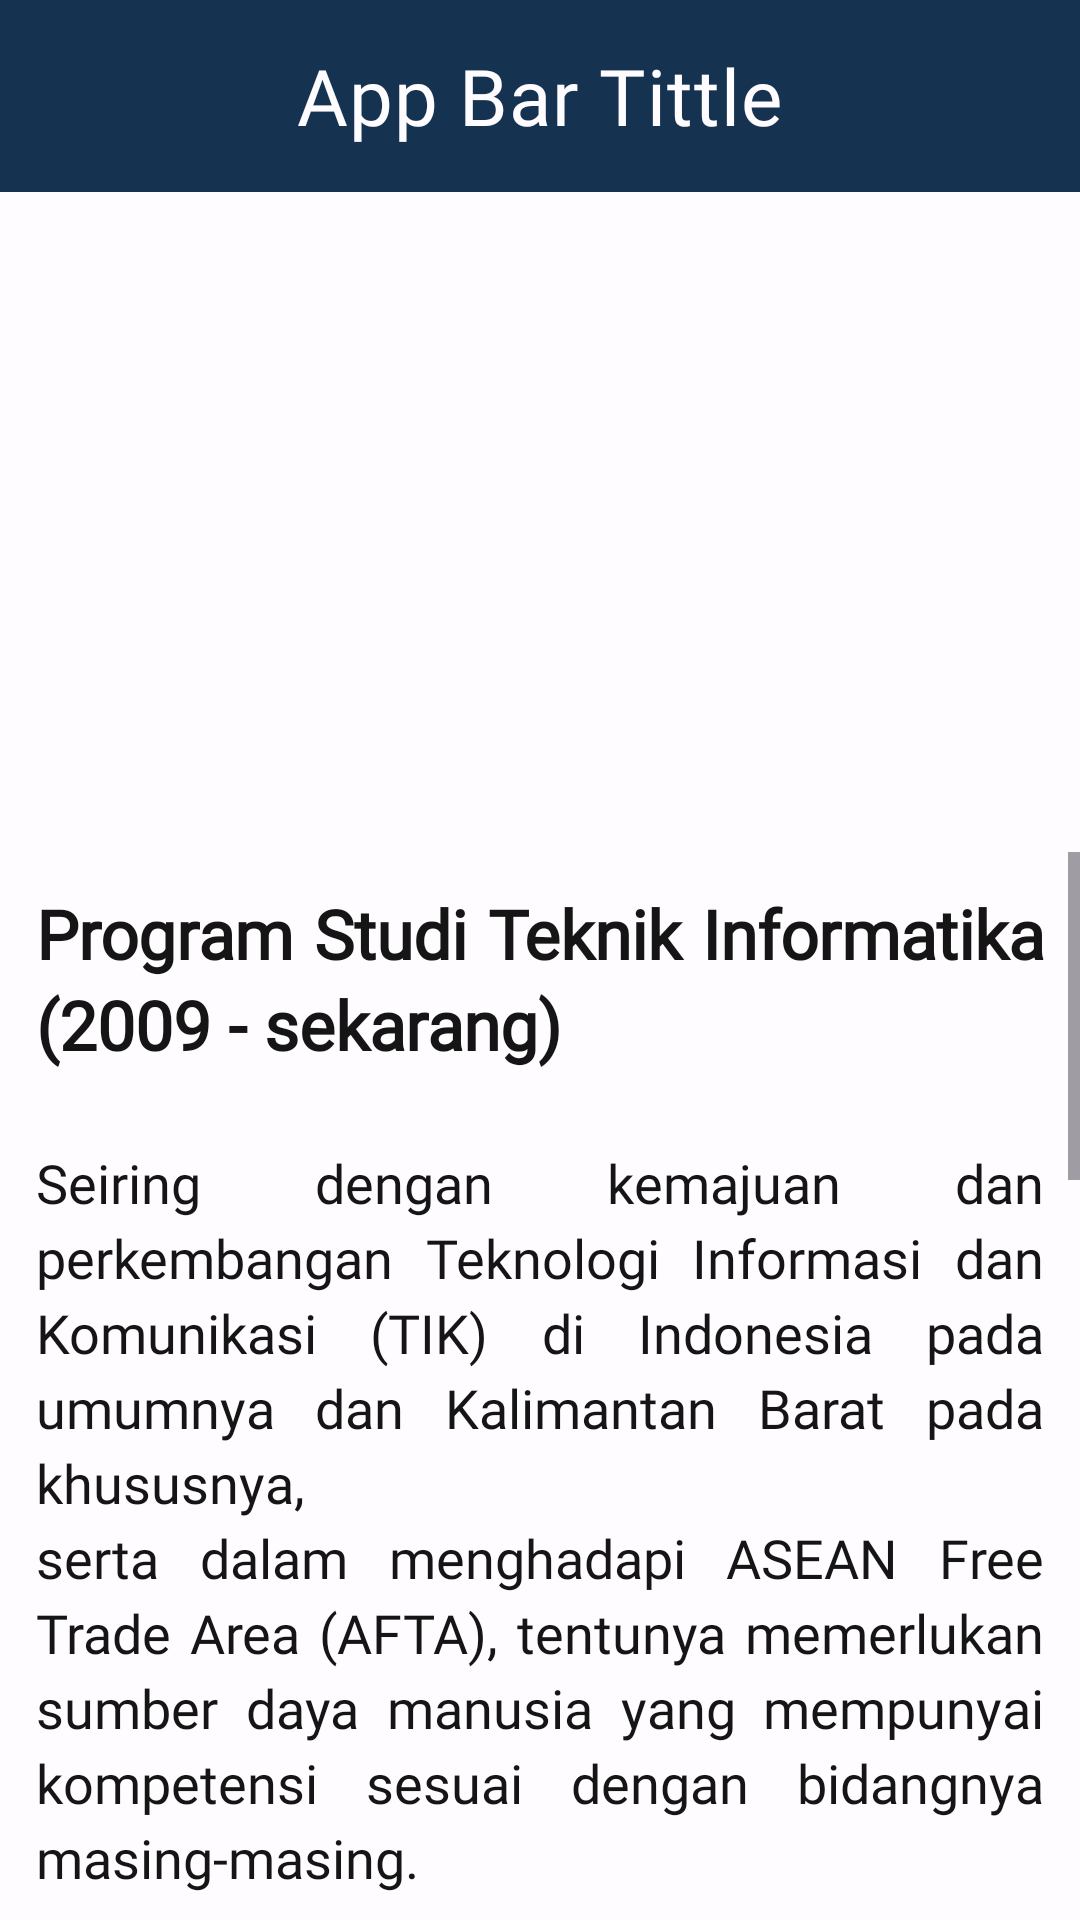

Here is an Android app screen rendered from its layout file. Give the layout XML and the strings, colors and styles it references.
<!-- AndroidManifest.xml: application theme Theme.ElektroPolnepMobile -->
<!-- res/layout/activity_detail_prodi_informatika.xml -->
<?xml version="1.0" encoding="utf-8"?>
<androidx.constraintlayout.widget.ConstraintLayout xmlns:android="http://schemas.android.com/apk/res/android"
    xmlns:app="http://schemas.android.com/apk/res-auto"
    xmlns:tools="http://schemas.android.com/tools"
    android:id="@+id/main"
    android:layout_width="match_parent"
    android:layout_height="match_parent"
    android:background="@color/white"
    tools:context=".ui.prodiScreen.DetailProdiInformatikaActivity">

    <com.google.android.material.appbar.MaterialToolbar
        android:id="@+id/appBar"
        android:layout_width="match_parent"
        android:layout_height="?attr/actionBarSize"
        android:background="@color/navy_blue"
        app:titleCentered="true"
        app:title="@string/app_bar_tittle"
        app:titleTextColor="@color/white"
        app:titleTextAppearance="@style/TextAppearance.BebasNeue"
        app:navigationIcon="@drawable/ic_back"
        app:layout_constraintEnd_toEndOf="parent"
        app:layout_constraintTop_toTopOf="parent" />


    <ImageView
        android:id="@+id/ivGambarDetailProdiInformatika"
        android:layout_width="match_parent"
        android:layout_height="220dp"
        android:scaleType="centerCrop"
        android:src="@drawable/placeholder"
        app:layout_constraintStart_toStartOf="parent"
        app:layout_constraintTop_toBottomOf="@id/appBar" />

    
    <ScrollView
        android:id="@+id/scrollView"
        android:layout_width="match_parent"
        android:layout_height="0dp"
        app:layout_constraintTop_toBottomOf="@+id/ivGambarDetailProdiInformatika"
        app:layout_constraintBottom_toBottomOf="parent">

        <TextView
            android:id="@+id/tvDeskripsiProdiInformatika"
            android:layout_width="match_parent"
            android:layout_height="wrap_content"
            android:text="@string/text_prodi_informatika"
            android:fontFamily="@font/bebas_neue"
            android:padding="12dp"
            android:textSize="18sp"
            android:textColor="@color/black"
            android:lineSpacingExtra="4dp"
            android:justificationMode="inter_word"
            android:textAlignment="viewStart"/>
    </ScrollView>

</androidx.constraintlayout.widget.ConstraintLayout>
<!-- resources referenced by this layout -->
<resources>
  <color name="black">#151515</color>
  <color name="navy_blue">#153250</color>
  <color name="white">#FEFCFF</color>
  <string name="app_bar_tittle">App Bar Tittle</string>
  <string name="text_prodi_informatika"><b><big>Program Studi Teknik Informatika (2009 - sekarang)</big></b>\n\nSeiring dengan kemajuan dan perkembangan Teknologi Informasi dan Komunikasi (TIK) di Indonesia pada umumnya dan Kalimantan Barat pada khususnya,\nserta dalam menghadapi ASEAN Free Trade Area (AFTA), tentunya memerlukan sumber daya manusia yang mempunyai kompetensi sesuai dengan bidangnya masing-masing.\n\nPendidikan merupakan salah satu solusi yang diperlukan untuk mencetak SDM yang handal dan berkompeten,\ndidukung dengan perilaku yang bijak, santun, serta berkualitas.\n\nUntuk memenuhi permintaan dan kebutuhan masyarakat terhadap perkembangan Teknologi Informasi dan Komunikasi,\nmaka berbekal pengalaman kerja sama dengan Kementerian Pendidikan Nasional dalam melaksanakan\nPendidikan Program Beasiswa Unggulan Diploma/Training Teknisi Jardiknas di Politeknik Negeri Pontianak,\ndengan nama pendidikan program Diploma Tiga (D-3) Teknik Komputer dan Jaringan.\nProgram ini telah menghasilkan lulusan siap pakai terutama untuk memelihara dan mengembangkan JARDIKNAS di Indonesia pada umumnya\ndan Kalimantan Barat pada khususnya.\n\nProgram Studi (Prodi) Teknik Informatika mulai beroperasi pada tahun 2009 dengan jenjang pendidikan Diploma III,\ndengan izin operasional penyelenggaraan prodi berdasarkan SK Nomor 898/D/T/2009, tanggal 11 Juni 2009.</string>
  <style name="TextAppearance.BebasNeue" parent="TextAppearance.MaterialComponents.Headline6">
          <item name="fontFamily">@font/bebas_neue</item>
          <item name="android:textSize">26sp</item>
      </style>
  <style name="Theme.ElektroPolnepMobile" parent="Base.Theme.ElektroPolnepMobile" />
  <style name="Base.Theme.ElektroPolnepMobile" parent="Theme.Material3.DayNight.NoActionBar">
          
          
      </style>
</resources>
